Run: headless pygame with SDL's dummy video driver; simulated clock (each Clock.tick advances the game by its frame time, no real sleeping); random seed 0; keys injected as events and as key.get_pressed() state; mouse plan: one left click at the window centre at the start of phase 2, then a move to the lower-right quarter at the start of phase 3.
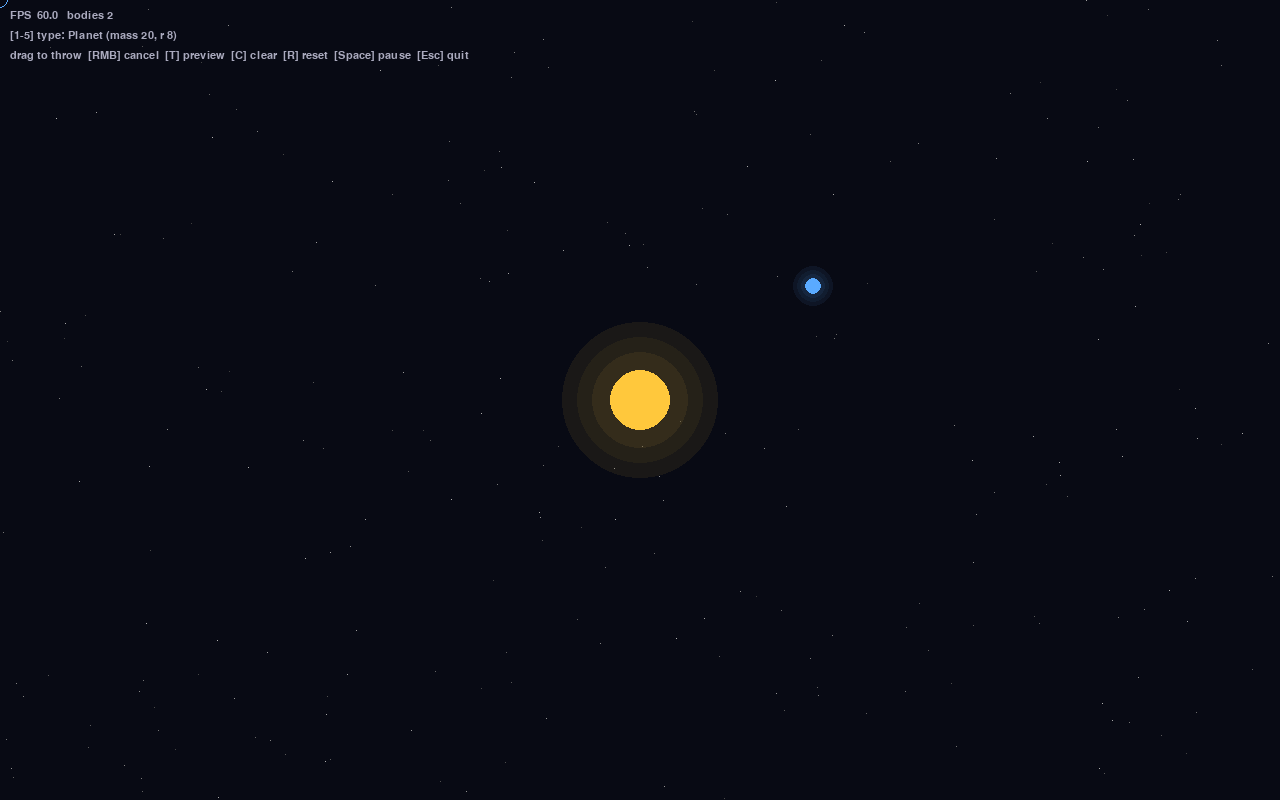
Frame 1 of 4 · flips 1–60 · no input
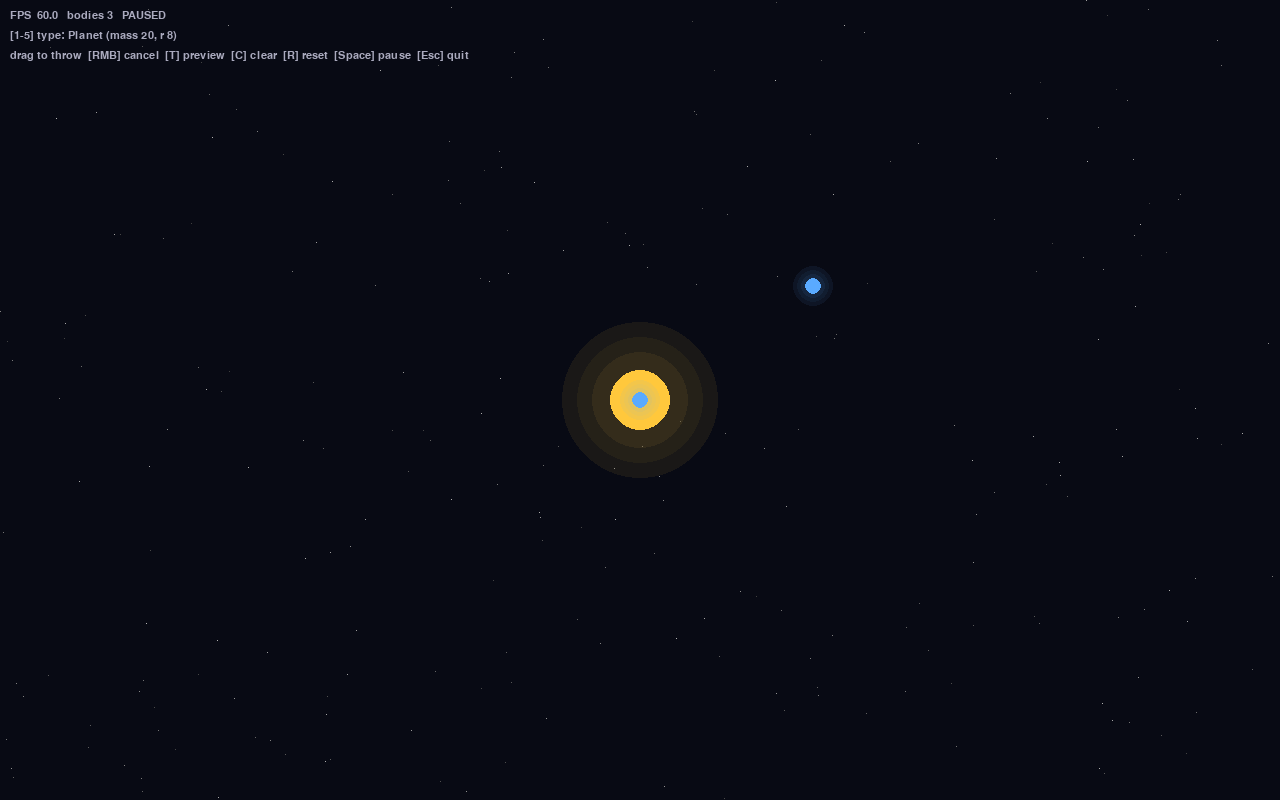
Frame 2 of 4 · flips 61–180 · clicked the window centre · tapped SPACE, RETURN · held RIGHT (→), D
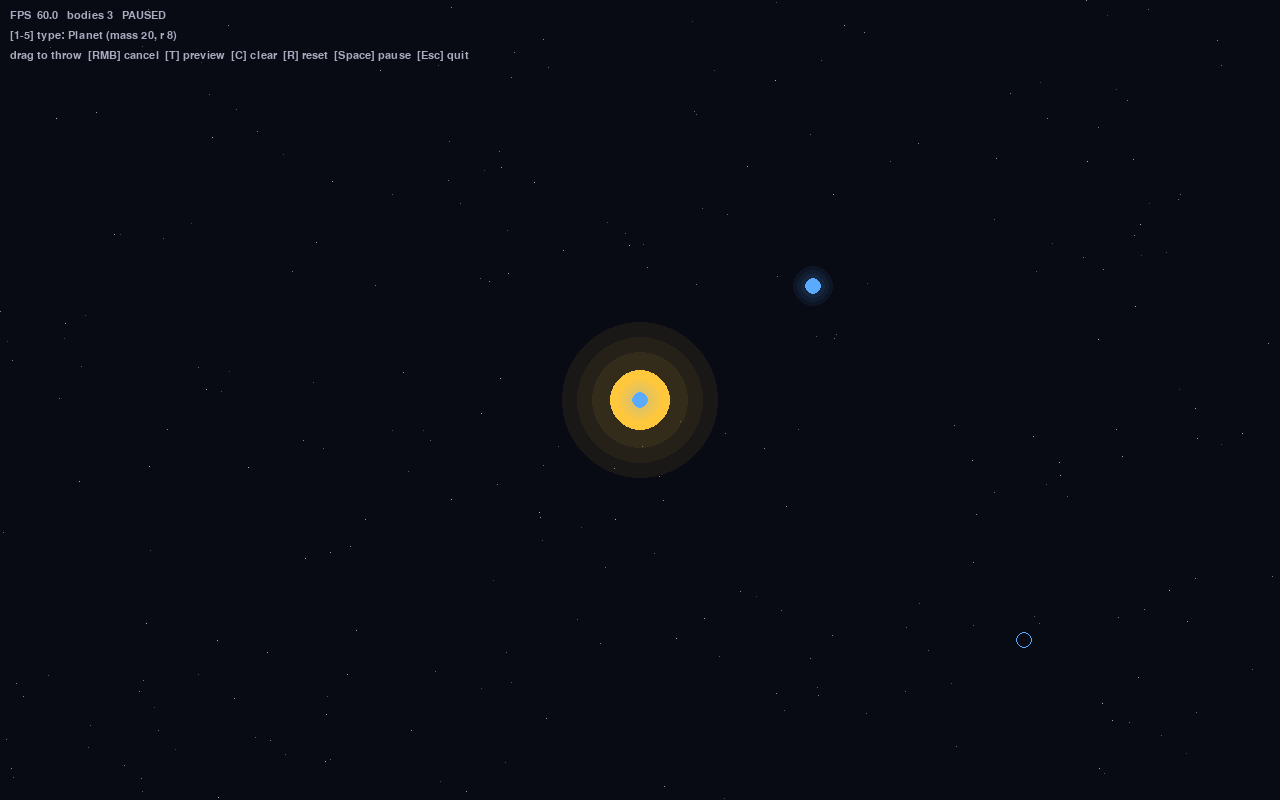
Frame 3 of 4 · flips 181–300 · moved the mouse to the lower-right quarter · held DOWN (↓), S
Frame 4 of 4 · flips 301–420 · held LEFT (←), A, UP (↑), W · screen unchanged from frame 3, image omitted

The pygame program that drew these frames:

"""GravSim - a 2D interactive gravity sandbox.

Step 3: click-and-drag to launch new bodies. Pick a body type with the
number keys, press the mouse where it should start, drag to set its
velocity, release to throw. Bodies are still only pulled by the sun
(full n-body comes in step 4).
"""
import math
import random

import pygame

# --- Window / timing -------------------------------------------------------
WIDTH, HEIGHT = 1280, 800
FPS = 60
BG_COLOR = (8, 10, 20)
HUD_COLOR = (170, 170, 190)

# --- Physics -----------------------------------------------------------------
# Units: distance in pixels, time in seconds, mass in arbitrary "mass units".
G = 500.0
PHYSICS_DT = 1 / 240        # fixed physics step (s), independent of frame rate
MAX_FRAME_TIME = 0.05       # don't try to "catch up" more than this after a stall
SOFTENING = 5.0             # px; avoids infinite force if r -> 0
CULL_DISTANCE = 4000        # px from screen center; farther bodies are deleted

# --- Launch controls -----------------------------------------------------------
LAUNCH_SCALE = 1.0          # launch speed (px/s) per pixel dragged
SLINGSHOT = False           # False: drag the way it should go. True: pull back like a slingshot.
PREVIEW_STEPS = 480         # trajectory preview length (steps of PREVIEW_DT)
PREVIEW_DT = 1 / 60

# Body presets, selected with number keys 1-5: (name, mass, radius, color)
PRESETS = [
    ("Asteroid",   1,     3, (160, 160, 160)),
    ("Moon",       5,     5, (210, 210, 220)),
    ("Planet",     20,    8, (90, 170, 255)),
    ("Gas giant",  200,  14, (230, 170, 100)),
    ("Red dwarf",  2000, 20, (255, 110, 70)),
]


class Body:
    """A circular mass in the simulation."""

    _glow_cache = {}

    def __init__(self, pos, mass, radius, color, vel=(0, 0), fixed=False):
        self.pos = pygame.Vector2(pos)
        self.vel = pygame.Vector2(vel)
        self.acc = pygame.Vector2(0, 0)
        self.mass = mass
        self.radius = radius
        self.color = color
        self.fixed = fixed  # fixed bodies never move (the sun, for now)

    @classmethod
    def glow_surface(cls, radius, color):
        """Soft translucent halo, cached per (radius, color)."""
        key = (radius, color)
        if key not in cls._glow_cache:
            size = radius * 6
            surf = pygame.Surface((size, size), pygame.SRCALPHA)
            c = radius * 3
            for i, alpha in enumerate((18, 30, 45)):
                pygame.draw.circle(surf, (*color, alpha), (c, c), int(radius * (2.6 - i * 0.5)))
            cls._glow_cache[key] = surf
        return cls._glow_cache[key]

    def draw(self, surface):
        center = (round(self.pos.x), round(self.pos.y))
        glow = self.glow_surface(self.radius, self.color)
        surface.blit(glow, (center[0] - self.radius * 3, center[1] - self.radius * 3))
        pygame.draw.circle(surface, self.color, center, self.radius)


# --- Physics -----------------------------------------------------------------
def gravity_accel(pos, attractors, exclude=None):
    """Acceleration at `pos` from every attractor: a = G*M / r^2, toward M."""
    acc = pygame.Vector2(0, 0)
    for other in attractors:
        if other is exclude:
            continue
        d = other.pos - pos
        dist_sq = d.length_squared() + SOFTENING ** 2
        acc += d * (G * other.mass / (dist_sq * math.sqrt(dist_sq)))
    return acc


def physics_step(bodies, dt):
    """Advance one fixed step with velocity Verlet (keeps orbits stable).

    Step 3: only fixed bodies (the sun) pull on things.
    """
    movers = [b for b in bodies if not b.fixed]
    attractors = [b for b in bodies if b.fixed]

    for b in movers:                       # 1. drift positions
        b.pos += b.vel * dt + 0.5 * b.acc * dt * dt
    for b in movers:                       # 2. new accel, 3. kick velocity
        new_acc = gravity_accel(b.pos, attractors, exclude=b)
        b.vel += 0.5 * (b.acc + new_acc) * dt
        b.acc = new_acc


def predict_path(pos, vel, attractors):
    """Integrate a test particle forward to preview where a throw will go."""
    pos, vel = pygame.Vector2(pos), pygame.Vector2(vel)
    acc = gravity_accel(pos, attractors)
    points = []
    for i in range(PREVIEW_STEPS):
        pos += vel * PREVIEW_DT + 0.5 * acc * PREVIEW_DT ** 2
        new_acc = gravity_accel(pos, attractors)
        vel += 0.5 * (acc + new_acc) * PREVIEW_DT
        acc = new_acc
        if any(pos.distance_to(a.pos) < a.radius for a in attractors):
            break  # would hit something
        if i % 4 == 0:
            points.append((round(pos.x), round(pos.y)))
    return points


def circular_speed(central_mass, r):
    """Speed needed for a circular orbit of radius r: v = sqrt(G*M/r)."""
    return math.sqrt(G * central_mass / max(r, 1e-6))


# --- Rendering helpers --------------------------------------------------------
def make_starfield(n=250):
    bg = pygame.Surface((WIDTH, HEIGHT))
    bg.fill(BG_COLOR)
    rng = random.Random(42)
    for _ in range(n):
        b = rng.randint(60, 180)
        bg.set_at((rng.randrange(WIDTH), rng.randrange(HEIGHT)), (b, b, b))
    return bg


def draw_arrow(surface, start, end, color):
    pygame.draw.line(surface, color, start, end, 2)
    d = pygame.Vector2(end) - pygame.Vector2(start)
    if d.length() < 8:
        return
    d.scale_to_length(10)
    left, right = d.rotate(150), d.rotate(-150)
    pygame.draw.polygon(surface, color, [end, end + left, end + right])


def make_scene():
    """Sun plus the demo planet from step 2."""
    sun = Body((WIDTH / 2, HEIGHT / 2), mass=10_000, radius=30,
               color=(255, 200, 60), fixed=True)
    r0 = 220
    v0 = 0.85 * circular_speed(sun.mass, r0)
    planet = Body((sun.pos.x + r0, sun.pos.y), mass=20, radius=8,
                  color=(90, 170, 255), vel=(0, -v0))
    bodies = [sun, planet]
    for b in bodies:
        b.acc = gravity_accel(b.pos, [o for o in bodies if o.fixed], exclude=b)
    return bodies


def main():
    pygame.init()
    screen = pygame.display.set_mode((WIDTH, HEIGHT))
    pygame.display.set_caption("GravSim")
    clock = pygame.time.Clock()
    font = pygame.font.SysFont("consolas", 16)
    background = make_starfield()

    bodies = make_scene()
    preset_idx = 2              # start on "Planet"
    drag_start = None           # mouse-down position while aiming, else None
    show_preview = True
    paused = False
    accumulator = 0.0

    def launch_velocity(mouse):
        v = (pygame.Vector2(mouse) - drag_start) * LAUNCH_SCALE
        return -v if SLINGSHOT else v

    running = True
    while running:
        frame_time = min(clock.tick(FPS) / 1000, MAX_FRAME_TIME)
        mouse = pygame.Vector2(pygame.mouse.get_pos())

        for event in pygame.event.get():
            if event.type == pygame.QUIT:
                running = False
            elif event.type == pygame.KEYDOWN:
                if event.key == pygame.K_ESCAPE:
                    running = False
                elif event.key == pygame.K_SPACE:
                    paused = not paused
                elif event.key == pygame.K_t:
                    show_preview = not show_preview
                elif event.key == pygame.K_c:     # clear everything but fixed bodies
                    bodies = [b for b in bodies if b.fixed]
                elif event.key == pygame.K_r:     # reset to the starting scene
                    bodies = make_scene()
                elif pygame.K_1 <= event.key < pygame.K_1 + len(PRESETS):
                    preset_idx = event.key - pygame.K_1
            elif event.type == pygame.MOUSEBUTTONDOWN:
                if event.button == 1:
                    drag_start = pygame.Vector2(event.pos)
                elif event.button == 3:           # right-click cancels a throw
                    drag_start = None
            elif event.type == pygame.MOUSEBUTTONUP and event.button == 1 and drag_start:
                _, mass, radius, color = PRESETS[preset_idx]
                body = Body(drag_start, mass, radius, color, vel=launch_velocity(event.pos))
                body.acc = gravity_accel(body.pos, [b for b in bodies if b.fixed])
                bodies.append(body)
                drag_start = None

        # Fixed-timestep physics
        if not paused:
            accumulator += frame_time
            while accumulator >= PHYSICS_DT:
                physics_step(bodies, PHYSICS_DT)
                accumulator -= PHYSICS_DT

        # Remove bodies that have been flung far away
        center = pygame.Vector2(WIDTH / 2, HEIGHT / 2)
        bodies = [b for b in bodies if b.fixed or b.pos.distance_to(center) < CULL_DISTANCE]

        # --- Draw ---
        screen.blit(background, (0, 0))
        for body in bodies:
            body.draw(screen)

        name, mass, radius, color = PRESETS[preset_idx]
        aim_text = ""
        if drag_start is not None:
            vel = launch_velocity(mouse)
            attractors = [b for b in bodies if b.fixed]
            if show_preview:
                for p in predict_path(drag_start, vel, attractors):
                    pygame.draw.circle(screen, (120, 120, 150), p, 1)
            ghost = Body(drag_start, mass, radius, color)
            ghost.draw(screen)
            arrow_end = drag_start + vel / LAUNCH_SCALE
            draw_arrow(screen, drag_start, arrow_end, (230, 230, 240))
            # Reference: speed for a circular orbit around the sun at this spot
            sun = attractors[0]
            v_circ = circular_speed(sun.mass, drag_start.distance_to(sun.pos))
            aim_text = f"   launch {vel.length():6.1f} px/s  (circular here: {v_circ:5.1f})"
        else:
            # Hover preview of the selected body under the cursor
            pygame.draw.circle(screen, color, mouse, radius, 1)

        lines = [
            f"FPS {clock.get_fps():5.1f}   bodies {len(bodies)}"
            f"{'   PAUSED' if paused else ''}",
            f"[1-5] type: {name} (mass {mass}, r {radius}){aim_text}",
            "drag to throw  [RMB] cancel  [T] preview  [C] clear  [R] reset  "
            "[Space] pause  [Esc] quit",
        ]
        for i, text in enumerate(lines):
            screen.blit(font.render(text, True, HUD_COLOR), (10, 10 + i * 20))
        pygame.display.flip()

    pygame.quit()


if __name__ == "__main__":
    main()
